pico-8 play session: mixed d-pad (fixed 12-tick cycle), after a click and taps of 🅾, ❎, 🅾+❎, 🅾 in the second before t = 0

[t = 2 s] mixed d-pad (1.2s cycle ×~1): → ← ↑ ↓ + 🅾/❎ taps, ~2s
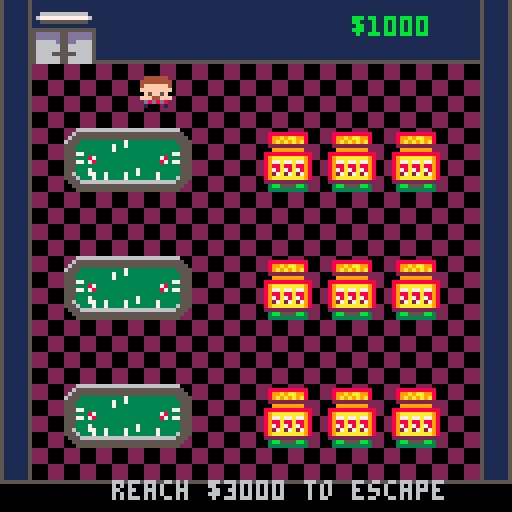
[t = 4 s] mixed d-pad (1.2s cycle ×~3): → ← ↑ ↓ + 🅾/❎ taps, ~4s
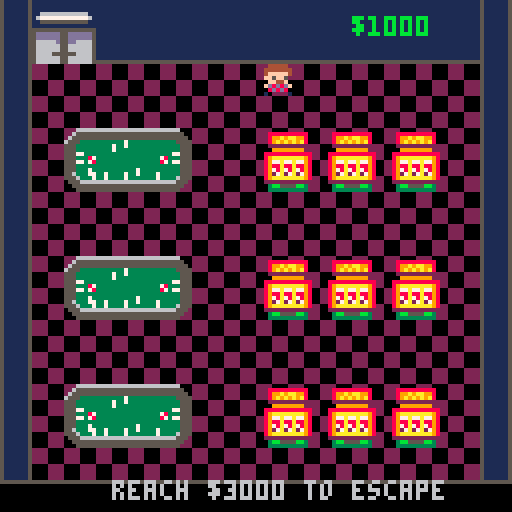
[t = 8 s] mixed d-pad (1.2s cycle ×~6): → ← ↑ ↓ + 🅾/❎ taps, ~8s
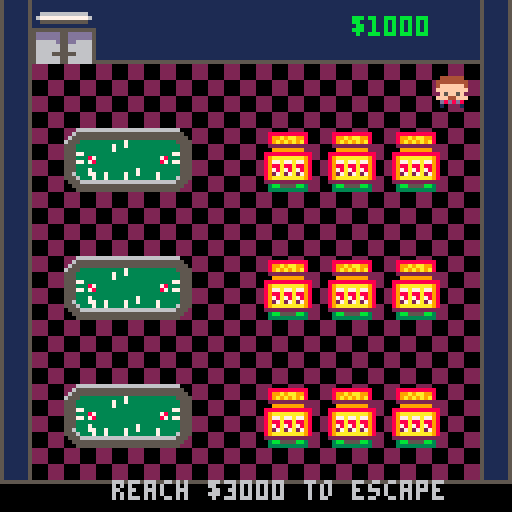

pico-8 cartridge
version 43
__lua__
-- poack isolated game a
max_hand_cards = 4
crit_min = 20
crit_max = 35

card_w = 16
card_h = 24
face_sprite_x = 8
face_sprite_y = 0
back_sprite_x = 8
back_sprite_y = 48

players = {}
deck = {}
turn_index = 1
winner = nil
game_over_text = nil
victory_timer = 0
message = ""
message_timer = 0
message_style = "center"

selected_card = 1
swap_target_index = 1
swap_player_index = 1
input_mode = "main"

card = {}
card.__index = card

-- card object
function card:new(rank, suit)
	local obj = {
		rank = rank,
		suit = suit,
		is_locked = false,
		locked_value = nil
	}
	setmetatable(obj, card)
	return obj
end

-- interpret face card names
function card:get_name()
	if self.rank <= 10 then
		return "" .. self.rank
	elseif self.rank == 11 then
		return "j"
	elseif self.rank == 12 then
		return "q"
	elseif self.rank == 13 then
		return "k"
	end
	return "jk"
end

-- return every value this card could currently represent
function card:get_values()
	if self.is_locked and self.locked_value ~= nil then
		return { self.locked_value }
	end

	if self.rank == 0 then
		return { 0 }
	elseif self.rank == 11 then
		return { 1, 5 }
	elseif self.rank == 12 then
		return { 2, 6 }
	elseif self.rank == 13 then
		return { 3, 7 }
	end

	return { self.rank }
end

-- create a player
function make_player(name, is_human, x, y)
	return {
		name = name,
		is_human = is_human,
		x = x,
		y = y,
		crit = 0,
		last_set_value = 0,
		is_out = false,
		cards = {}
	}
end

-- reset all game state and deal fresh hands
function start_card_game()
	players = {
		make_player("you", true, 4, 86),
		make_player("bot a", false, 8, 8),
		make_player("bot b", false, 68, 8)
	}

	generate_deck()
	shuffle_deck()
	generate_players_crit_numbers()
	draw_starting_cards()

	turn_index = 1
	winner = nil
	game_over_text = nil
	victory_timer = 0
	selected_card = 1
	swap_target_index = 1
	swap_player_index = 1
	input_mode = "main"
	set_message("match your crit", "normal")
	check_for_winner()
end

-- standard deck
function generate_deck()
	deck = {}
	for suit = 1, 4 do
		for rank = 1, 13 do
			add(deck, card:new(rank, suit))
		end
	end
	add(deck, card:new(0, 0))
	add(deck, card:new(0, 0))
end

-- fisher-yates shuffle
function shuffle_deck()
	for i = #deck, 2, -1 do
		local j = flr(rnd(i)) + 1
		deck[i], deck[j] = deck[j], deck[i]
	end
end

-- assign each player a visible target number
function generate_players_crit_numbers()
	for player in all(players) do
		player.crit = crit_min + flr(rnd(crit_max - crit_min + 1))
	end
end

-- deal four cards to each player
function draw_starting_cards()
	for player in all(players) do
		player.cards = {}
		for i = 1, max_hand_cards do
			add(player.cards, draw_from_deck())
		end
	end
end

-- draw from the top of the deck, rebuilding it if needed
function draw_from_deck()
	if #deck <= 0 then
		generate_deck()
		shuffle_deck()
	end
	local card = deck[#deck]
	deli(deck, #deck)
	return card
end

-- discarded cards go to the bottom of the deck
function place_on_bottom(card)
	add(deck, card, 1)
end

-- per-frame update loop; human and bot turns use separate handlers
function card_game_update()
	-- game end
	if is_game_over() then
		if winner ~= nil and victory_timer > 0 then
			victory_timer -= 1
		end
		return
	end

	-- message flow
	if message_timer > 0 then
		message_timer -= 1
	end

	-- turn flow
	local player = players[turn_index]
	if player.is_human then
		update_player_turn(player)
	else
		update_bot_turn(player)
	end
end

-- handle the player's normal turn and swap-target sub-mode
function update_player_turn(player)
	-- pre swap
	if input_mode == "main" then
		-- swap between cards using left right
		if btnp(0) then
			selected_card = wrap_index(selected_card - 1, #player.cards)
			sfx(0)
		elseif btnp(1) then
			selected_card = wrap_index(selected_card + 1, #player.cards)
			sfx(0)
		end

		-- o is deck draw
		if btnp(4) then
			if replace_card(player, selected_card) then
				after_action()
			end
			return
		end

		-- x enters swap mode
		if btnp(5) then
			begin_player_swap(player)
			return
		end

		-- up/down set cards
		if btnp(2) or btnp(3) then
			if reveal_card(player, selected_card) then
				after_action()
			end
		end
	else
		update_player_swap_target(player)
	end
end

-- second step of swapping: choose a hidden card from the counterclockwise player
function update_player_swap_target(player)
	local target = get_counterclockwise_player(player)

	-- choose player
	if swap_player_index >= 1 and swap_player_index <= #players then
		target = players[swap_player_index]
	end
	local options = get_swap_candidate_indexes(target)

	if #options <= 0 then
		advance_swap_target_player(player)
		return
	end

	-- move between that player's hidden cards
	if btnp(0) then
		swap_target_index = wrap_index(swap_target_index - 1, #options)
		sfx(0)
	elseif btnp(1) then
		swap_target_index = wrap_index(swap_target_index + 1, #options)
		sfx(0)
	end

	-- swap between players
	if btnp(5) then
		advance_swap_target_player(player)
		return
	end

	-- confirm swap
	if btnp(4) then
		local target_card_index = options[swap_target_index]
		if swap_specific_card(player, selected_card, target, target_card_index) then
			input_mode = "main"
			after_action()
		end
	end
end

-- bots instant turn
function update_bot_turn(player)
	perform_bot_action(player)
end

-- replace one unset card with the top card from the deck
function replace_card(player, card_index)
	local card = player.cards[card_index]
	if card == nil then
		return false
	end
	-- ignore set cards
	if card.is_locked then
		set_message(player.name .. " can't replace set", "normal")
		return false
	end

	place_on_bottom(card)
	player.cards[card_index] = draw_from_deck()
	-- that card is now the top card
	set_message(player.name .. " drew from deck", player.is_human and "normal" or "center")
	return true
end

-- lock a card in place and freeze its current best value
function reveal_card(player, card_index)
	local card = player.cards[card_index]
	if card == nil then
		return false
	end
	if card.is_locked then
		set_message(player.name .. " already set", "normal")
		return false
	end

	-- evaluate first so flexible cards freeze to the value that best fits the hand now
	local hand_state = evaluate_hand(player)
	card.is_locked = true
	if card.rank == 0 then
		card.locked_value = player.last_set_value
	else
		card.locked_value = hand_state.values[card_index]
	end
	player.last_set_value = card.locked_value
	set_message(player.name .. " set " .. card:get_name(), player.is_human and "normal" or "center")
	return true
end

-- enter the player's swap-selection mode
function begin_player_swap(player)
	local own_card = player.cards[selected_card]
	if own_card == nil or own_card.is_locked then
		set_message("pick an unset card", "normal")
		return
	end

	local target = get_counterclockwise_player(player)
	local options = get_swap_candidate_indexes(target)
	if #options <= 0 then
		set_message(target.name .. " has no hidden cards", "normal")
		return
	end

	input_mode = "swap_target"
	swap_player_index = get_player_index(target)
	swap_target_index = 1
	set_message("x next player  o take card", "normal")
end

-- swap two specific cards if neither card has been set
function swap_specific_card(source_player, source_index, target_player, target_index)
	local source_card = source_player.cards[source_index]
	local target_card = target_player.cards[target_index]

	if source_card == nil or target_card == nil then
		return false
	end
	if source_card.is_locked or target_card.is_locked then
		set_message("set cards can't swap", "normal")
		return false
	end

	source_player.cards[source_index], target_player.cards[target_index] = target_player.cards[target_index], source_player.cards[source_index]
	set_message(source_player.name .. " swapped with " .. target_player.name, source_player.is_human and "normal" or "center")
	return true
end

-- bot-only random swap action
function swap_random_card(player)
	local target = pick_random_other_player(player)
	if target == nil then
		return false
	end

	local source_index = random_unlocked_index(player.cards)
	local target_index = random_unlocked_index(target.cards)
	if source_index == nil or target_index == nil then
		set_message("swap blocked", "normal")
		return false
	end

	return swap_specific_card(player, source_index, target, target_index)
end

-- end the current turn, then hand control to the next player
function after_action()
	check_for_eliminations()
	check_for_winner()
	if is_game_over() then
		return
	end

	turn_index = get_next_active_player_index(turn_index)

	selected_card = 1
	swap_target_index = 1
	swap_player_index = 1
	input_mode = "main"
end

-- lightweight bot logic: sometimes set, sometimes swap, otherwise redraw
function perform_bot_action(player)
	local total = get_hand_total(player)
	local diff = player.crit - total
	local reveal_index = find_reveal_index(player)
	local replace_index = find_best_replace_index(player)

	if diff == 0 then
		check_for_winner()
		return
	end

	if abs(diff) <= 4 and reveal_index ~= nil and rnd(1) < 0.6 then
		if reveal_card(player, reveal_index) then
			after_action()
			return
		end
	end

	if rnd(1) < 0.3 then
		if swap_random_card(player) then
			after_action()
			return
		end
	end

	if replace_index ~= nil then
		if replace_card(player, replace_index) then
			after_action()
			return
		end
	end

	if reveal_index ~= nil then
		if reveal_card(player, reveal_index) then
			after_action()
		end
	end
end

-- choose which unset card is safest to throw away
function find_best_replace_index(player)
	local best_index = nil
	local best_score = 999
	local hand_state = evaluate_hand(player)
	local current_total = hand_state.total

	for i = 1, #player.cards do
		local card = player.cards[i]
		if not card.is_locked then
			local value = hand_state.values[i]
			local simulated = abs(player.crit - (current_total - value))
			if simulated < best_score then
				best_score = simulated
				best_index = i
			end
		end
	end

	return best_index
end

-- find the first card that can still be set
function find_reveal_index(player)
	for i = 1, #player.cards do
		if not player.cards[i].is_locked then
			return i
		end
	end
	return nil
end

-- pick any opponent for the bot swap action
function pick_random_other_player(player)
	local options = {}
	for other in all(players) do
		if other ~= player and not other.is_out then
			add(options, other)
		end
	end
	if #options <= 0 then
		return nil
	end
	return options[flr(rnd(#options)) + 1]
end

-- player swaps always target the player to the left/counterclockwise
function get_counterclockwise_player(player)
	local index = get_player_index(player)
	for i = 1, #players do
		index -= 1
		if index < 1 then
			index = #players
		end
		if not players[index].is_out then
			return players[index]
		end
	end
	return player
end

-- advance the swap target counterclockwise, skipping the human player
function advance_swap_target_player(source_player)
	local next_index = swap_player_index
	for i = 1, #players do
		next_index -= 1
		if next_index < 1 then
			next_index = #players
		end
		if players[next_index] ~= source_player and not players[next_index].is_out then
			swap_player_index = next_index
			swap_target_index = 1
			set_message("target " .. players[swap_player_index].name, "normal")
			return
		end
	end
end

-- find a player's array position so turn order can wrap cleanly
function get_player_index(target)
	for i = 1, #players do
		if players[i] == target then
			return i
		end
	end
	return 1
end

-- only hidden, unset cards are legal swap targets
function get_swap_candidate_indexes(player)
	local indexes = {}
	for i = 1, #player.cards do
		if not player.cards[i].is_locked then
			add(indexes, i)
		end
	end
	return indexes
end

-- helper for bots that need a random unset card
function random_unlocked_index(cards)
	local indexes = {}
	for i = 1, #cards do
		if not cards[i].is_locked then
			add(indexes, i)
		end
	end
	if #indexes <= 0 then
		return nil
	end
	return indexes[flr(rnd(#indexes)) + 1]
end

-- public hand total used by ui and win detection
function get_hand_total(player)
	return evaluate_hand(player).total
end

-- evaluate the whole hand at once so j/q/k choose the best overall combination
function evaluate_hand(player)
	local state = {
		total = -999,
		diff = 999,
		values = {}
	}
	local current_values = {}

	evaluate_hand_recursive(player, 1, 0, current_values, state)
	return state
end

-- recursively test every valid value combination for the hand
function evaluate_hand_recursive(player, card_index, total, current_values, best_state)
	if card_index > #player.cards then
		local diff = abs(player.crit - total)
		if diff < best_state.diff or (diff == best_state.diff and total > best_state.total) then
			best_state.total = total
			best_state.diff = diff
			best_state.values = copy_values(current_values)
		end
		return
	end

	local card = player.cards[card_index]
	local values = get_card_values_for_hand(card)

	for value in all(values) do
		current_values[card_index] = value
		evaluate_hand_recursive(player, card_index + 1, total + value, current_values, best_state)
	end
end

-- jokers are 0 in hand unless they were previously frozen by setting
function get_card_values_for_hand(card)
	if card.is_locked and card.locked_value ~= nil then
		return { card.locked_value }
	end

	if card.rank == 0 then
		return { 0 }
	end

	return card:get_values()
end

-- reveal a winning bot hand and freeze each card to the exact value used in the winning total
function reveal_winner_hand(player)
	local hand_state = evaluate_hand(player)
	for i = 1, #player.cards do
		player.cards[i].is_locked = true
		player.cards[i].locked_value = hand_state.values[i]
	end
end

-- pico-8 tables are references, so copy the chosen value set before returning it
function copy_values(values)
	local result = {}
	for i = 1, #values do
		result[i] = values[i]
	end
	return result
end

-- the first player whose hand total exactly matches crit wins immediately
function check_for_winner()
	for player in all(players) do
		if not player.is_out and get_hand_total(player) == player.crit then
			winner = player
			victory_timer = 90
			if not player.is_human then
				reveal_winner_hand(player)
			end
			set_message(player.name .. " wins", "center")
			return
		end
	end
end

-- eliminate players whose whole hand is locked but still misses crit
function check_for_eliminations()
	for player in all(players) do
		if not player.is_out and all_cards_locked(player) and get_hand_total(player) ~= player.crit then
			player.is_out = true
			set_message(player.name .. " is out", player.is_human and "normal" or "center")
		end
	end

	if count_active_players() <= 0 and winner == nil then
		game_over_text = "no winner"
		set_message(game_over_text, "center")
	end
end

-- true when every card in a hand has been set
function all_cards_locked(player)
	for i = 1, #player.cards do
		if not player.cards[i].is_locked then
			return false
		end
	end
	return true
end

-- count players who are still eligible to take turns
function count_active_players()
	local count = 0
	for player in all(players) do
		if not player.is_out then
			count += 1
		end
	end
	return count
end

-- move turn order forward until an active player is found
function get_next_active_player_index(current_index)
	local next_index = current_index
	for i = 1, #players do
		next_index += 1
		if next_index > #players then
			next_index = 1
		end
		if not players[next_index].is_out then
			return next_index
		end
	end
	return current_index
end

-- winner or no-winner elimination state both freeze the game until restart
function is_game_over()
	return winner ~= nil or game_over_text ~= nil
end

-- short on-screen status message shown near the footer
function set_message(text, style)
	message = text
	message_timer = 120
	message_style = style or "normal"
end

-- wrap selection cursors left/right through a fixed list size
function wrap_index(index, size)
	if size <= 0 then
		return 1
	end
	if index < 1 then
		return size
	elseif index > size then
		return 1
	end
	return index
end

-- draw the full game screen
function card_game_draw()
	cls(1)
	draw_header()
	draw_player_area(players[2])
	draw_player_area(players[3])
	draw_player_area(players[1])
	draw_footer()
	draw_center_status()
end

function card_game_finished()
	return is_game_over()
end

function card_game_won()
	return winner ~= nil and winner.is_human
end

-- top status bar
function draw_header()
	rectfill(0, 0, 127, 7, 0)
	print("poack", 2, 1, 7)
	print("deck " .. #deck, 90, 1, 6)
end

-- render one player's label, crit, optional sum, and hand
function draw_player_area(player)
	local text_x, text_y = get_player_text_pos(player)
	print(player.name, text_x, text_y, 7)
	print("crit " .. player.crit, text_x, text_y + 6, 10)

	if player.is_human then
		print("sum " .. get_hand_total(player), text_x, text_y + 12, 11)
		local option_text = get_selected_card_option_text(player)
		if option_text ~= nil then
			print(option_text, text_x, text_y + 18, 6)
		end
	elseif winner == player then
		print("sum " .. get_hand_total(player), text_x, text_y + 12, 8)
	end

	if player.is_out then
		print("out", text_x, text_y + 18, 8)
	end

	for i = 1, #player.cards do
		draw_card(player, i, player.cards[i])
	end
end

-- choose between face-up and hidden card rendering and draw selection highlights
function draw_card(player, index, card)
	local x, y = get_card_draw_pos(player, index)
	local is_selected = false
	local is_swap_target = false

	if player.is_human and turn_index == 1 and input_mode == "main" and selected_card == index and winner == nil then
		is_selected = true
	end

	if turn_index == 1 and input_mode == "swap_target" then
		local target = players[swap_player_index]
		local options = get_swap_candidate_indexes(target)
		if player == target and options[swap_target_index] == index then
			is_swap_target = true
		end
	end

	if is_selected or is_swap_target then
		rect(x - 1, y - 1, x + card_w, y + card_h, 9)
		rect(x - 2, y - 2, x + card_w + 1, y + card_h + 1, 10)
	end

	if player.is_human or card.is_locked then
		draw_card_face(x, y, card)
	else
		draw_card_back(x, y)
	end

	if card.is_locked then
		print("set", x + 5, y + 16, 8)
	end
end

-- keep labels separate from cards so the player's text never overlaps their hand
function get_player_text_pos(player)
	if player.is_human then
		return player.x, player.y
	end

	return player.x, player.y
end

-- show the selected card's possible values under the player's sum readout
function get_selected_card_option_text(player)
	if not player.is_human or input_mode ~= "main" then
		return nil
	end

	local card = player.cards[selected_card]
	if card == nil then
		return nil
	end

	if card.is_locked and card.locked_value ~= nil then
		return card:get_name() .. "=" .. card.locked_value
	elseif card.rank == 11 then
		return "j: 1 or 5"
	elseif card.rank == 12 then
		return "q: 2 or 6"
	elseif card.rank == 13 then
		return "k: 3 or 7"
	elseif card.rank == 0 then
		return "jk: 0/" .. player.last_set_value
	end

	return nil
end

-- lay out bot hands in a 2x2 grid and the player hand in a single row above the footer
function get_card_draw_pos(player, index)
	if player.is_human then
		return 46 + ((index - 1) * 19), 86
	end

	local col = (index - 1) % 2
	local row = flr((index - 1) / 2)
	return player.x + (col * 21), player.y + 18 + (row * 27)
end

-- copy a face card directly from the imported sprite sheet
function draw_card_face(x, y, card)
	local sx, sy = get_face_sprite_xy(card.rank)
	if sx ~= nil then
		sspr(sx, sy, card_w, card_h, x, y)
	else
		rectfill(x, y, x + card_w - 1, y + card_h - 1, 7)
		rect(x, y, x + card_w - 1, y + card_h - 1, 0)
		print(card:get_name(), x + 7, y + 8, 1)
	end
end

-- draw the shared hidden-card back sprite
function draw_card_back(x, y)
	sspr(back_sprite_x, back_sprite_y, card_w, card_h, x, y)
end

-- map rank values onto the two-row sprite layout described in the pitch
function get_face_sprite_xy(rank)
	if rank >= 1 and rank <= 7 then
		return face_sprite_x + ((rank - 1) * card_w), face_sprite_y
	elseif rank >= 8 and rank <= 13 then
		return face_sprite_x + ((rank - 8) * card_w), face_sprite_y + 24
	elseif rank == 0 then
		return face_sprite_x + (6 * card_w), face_sprite_y + 24
	end
	return nil, nil
end

-- draw bot actions and winner text in a centered banner
function draw_center_status()
	if winner ~= nil and victory_timer <= 0 then
		return
	end

	if winner == nil and game_over_text == nil and (message_timer <= 0 or message_style ~= "center") then
		return
	end

	local text = winner ~= nil and (winner.name .. " wins") or (game_over_text or message)
	rectfill(16, 46, 111, 69, 1)
	rect(16, 46, 111, 69, 7)
	rect(15, 45, 112, 70, 10)
	draw_large_center_text(text, 53, winner ~= nil and 11 or 7)
end

-- fake a larger font by layering the built-in font into a thicker centered title
function draw_large_center_text(text, y, color)
	local x = flr((128 - (#text * 4)) / 2)
	print(text, x - 1, y, 0)
	print(text, x + 1, y, 0)
	print(text, x, y - 1, 0)
	print(text, x, y + 1, 0)
	print(text, x, y, color)
	print(text, x, y + 8, color)
end

-- bottom ui with controls, turn info, win state, and messages
function draw_footer()
	rectfill(0, 112, 127, 127, 0)

	if is_game_over() then
		-- misc
	else
		if message_timer > 0 and message_style ~= "center" then
			print(message, 4, 114, 9)
		elseif message_style ~= "center" then
			print("turn " .. players[turn_index].name, 4, 114, 7)
		end
		if turn_index == 1 then
			if input_mode == "main" then
				print("l/r pick  o draw", 4, 121, 7)
				print("x swap  u/d set", 62, 121, 7)
			else
				print("pick " .. players[swap_player_index].name, 4, 121, 7)
				print("x next  o confirm", 62, 121, 7)
			end
		elseif message_style ~= "center" then
			print("bot turn", 62, 121, 6)
		end
	end
end
-->8
state_casino_locked = "casino_locked"
state_casino_open = "casino_open"
state_cards = "cards"
state_slots = "slots"
state_victory = "victory"

solid_tag = 0
cards_tag = 1
slots_tag = 2
door_tag = 3

casino_spawn_x = 8
casino_spawn_y = 16
casino_player_speed = 1
victory_map_x = 32
victory_map_y = 0
starting_balance = 1000
escape_balance = 3000
card_game_cost = 100
card_game_win_reward = 1000

casino_player = {
	money = starting_balance,
	x = casino_spawn_x,
	y = casino_spawn_y,
	w = 8,
	h = 8,
	spr = 119
}

game_state = state_casino_locked
active_minigame = nil
casino_status_text = ""

function _init()
	init_casino_state()
end

function init_casino_state()
	casino_player.money = starting_balance
	casino_player.x = casino_spawn_x
	casino_player.y = casino_spawn_y
	casino_player.spr = 119
	active_minigame = nil
	casino_status_text = ""
	refresh_casino_state()
end

function refresh_casino_state()
	if casino_player.money >= escape_balance then
		game_state = state_casino_open
	else
		game_state = state_casino_locked
	end
end

function _update()
	if game_state == state_casino_locked or game_state == state_casino_open then
		update_casino()
	elseif game_state == state_cards then
		card_game_update()
		if card_game_finished() and btnp(5) then
			finish_minigame("cards", card_game_won())
		end
	elseif game_state == state_slots then
		slots_game_update()
		if slots_game_finished() then
			finish_minigame("slots", slots_game_won())
		end
	elseif game_state == state_victory then
		update_victory()
	end
end

function _draw()
	if game_state == state_casino_locked or game_state == state_casino_open then
		draw_casino()
	elseif game_state == state_cards then
		card_game_draw()
		if card_game_finished() then
			print("press x to return", 26, 120, 7)
		end
	elseif game_state == state_slots then
		slots_game_draw()
	elseif game_state == state_victory then
		draw_victory()
	end
end

function update_casino()
	local dx = 0
	local dy = 0

	if btn(0) then
		dx -= casino_player_speed
	elseif btn(1) then
		dx += casino_player_speed
	end

	if btn(2) then
		dy -= casino_player_speed
	elseif btn(3) then
		dy += casino_player_speed
	end

	move_casino_player(dx, dy)
	update_casino_player_animation(dx, dy)
	check_casino_trigger()
end

function draw_casino()
	cls(0)
	map(0, 0, 0, 0, 16, 16)
	spr(casino_player.spr, casino_player.x, casino_player.y)
	print("$" .. casino_player.money, 88, 4, 11)

	if game_state == state_casino_open then
		print("touch the door tile", 50, 120, 11)
	else
		print("reach $" .. escape_balance .. " to escape", 28, 120, 6)
	end

	if casino_status_text != "" then
		print(casino_status_text, 22, 112, 11)
	end
end

function completion_text(done)
	if done then
		return "win"
	end
	return "--"
end

function move_casino_player(dx, dy)
	if game_state == state_victory then
		return
	end

	if dx != 0 then
		local next_x = casino_player.x + dx
		if not casino_hits_solid(next_x, casino_player.y) then
			casino_player.x = next_x
		end
	end

	if dy != 0 then
		local next_y = casino_player.y + dy
		if not casino_hits_solid(casino_player.x, next_y) then
			casino_player.y = next_y
		end
	end

	casino_player.x = mid(0, casino_player.x, 120)
	casino_player.y = mid(0, casino_player.y, 120)
end

-- 103 up sprite, 118 left sprite, 120 right sprite, 135 down sprite
function update_casino_player_animation(dx, dy)
	if dx == 0 and dy == 0 then
		casino_player.spr = 119
		return
	end

	casino_player.spr = 119

	if dy < 0 then
		casino_player.spr -= 16
	elseif dy > 0 then
		casino_player.spr += 16
	elseif dx < 0 then
		casino_player.spr -= 1
	elseif dx > 0 then
		casino_player.spr += 1
	end
end

function casino_hits_solid(px, py)
	return casino_point_has_flag(px, py, solid_tag)
			or casino_point_has_flag(px + casino_player.w - 1, py, solid_tag)
			or casino_point_has_flag(px, py + casino_player.h - 1, solid_tag)
			or casino_point_has_flag(px + casino_player.w - 1, py + casino_player.h - 1, solid_tag)
end

function check_casino_trigger()
	if game_state == state_casino_open and casino_body_has_flag(door_tag) then
		enter_victory()
		return
	end

	if casino_body_has_flag(cards_tag) then
		enter_minigame("cards")
		return
	end

	if casino_body_has_flag(slots_tag) then
		enter_minigame("slots")
		return
	end

end

function casino_body_has_flag(flag)
	return casino_point_has_flag(casino_player.x, casino_player.y, flag)
			or casino_point_has_flag(casino_player.x + casino_player.w - 1, casino_player.y, flag)
			or casino_point_has_flag(casino_player.x, casino_player.y + casino_player.h - 1, flag)
			or casino_point_has_flag(casino_player.x + casino_player.w - 1, casino_player.y + casino_player.h - 1, flag)
end

function casino_point_has_flag(px, py, flag)
	local tx = flr(px / 8)
	local ty = flr(py / 8)
	local tile = mget(tx, ty)
	return fget(tile, flag)
end

function enter_minigame(game_id)
	if game_id == "cards" then
		if casino_player.money < card_game_cost then
			casino_status_text = "need $" .. card_game_cost .. " for cards"
			return
		end
		casino_player.money -= card_game_cost
		active_minigame = game_id
		start_card_game()
		game_state = state_cards
	elseif game_id == "slots" then
		if casino_player.money < cost_to_play then
			casino_status_text = "need $" .. cost_to_play .. " for slots"
			return
		end
		active_minigame = game_id
		start_slots_game()
		game_state = state_slots
	end
end

function finish_minigame(game_id, did_win)
	if game_id == "cards" and did_win then
		casino_player.money += card_game_win_reward
	end

	active_minigame = nil
	casino_player.x = casino_spawn_x
	casino_player.y = casino_spawn_y
	casino_player.spr = 119
	refresh_casino_state()
end

function enter_victory()
	game_state = state_victory
	casino_player.x = 32
	casino_player.y = casino_spawn_y
	casino_player.spr = 119
	casino_status_text = "you escaped the casino!"
end

function update_victory()
	if btnp(5) then
		init_casino_state()
	end
end

function draw_victory()
	cls(0)
	map(victory_map_x, victory_map_y, 0, 0, 16, 16)
	spr(casino_player.spr, casino_player.x, casino_player.y)
	print("you escaped!", 36, 8, 11)
	print("x restart", 42, 120, 7)
end

-->8
cost_to_play = 10

slots_map_x = 16
slots_map_y = 0
slots_map_w = 16
slots_map_h = 16
slots_spin_timer = 0
slots_spin_frames = 30

slot_a_value = nil
slot_b_value = nil
slot_c_value = nil
slots_last_payout = 0
slots_total_winnings = 0
slots_last_result_text = ""
slots_session_won = false
slots_exit_requested = false

-- sound
slots_sfx_channel = 0
queued_slots_sfx = {}

-- 8x16 per slot icon
-- 3x3 slot icon grid to represnt one of three rolls
slot_card_width = 8
slot_card_height = 16
slot_grid_start_x = 17
slot_grid_start_y = 24
slot_reel_spacing = 24
slot_repeat_cols = 3
slot_repeat_rows = 3

-- (29,3) to (30,6) is bounding box for slot lever, holds
-- we animate it down by switchnig the top and bottom sprites
-- 131 132 147 148 is down sprite one
-- 133 134 149 50 is down sprite two
-- new: lever map bounds and simple pull-down animation settings
lever_map_x = 29
lever_map_y = 3
lever_w = 2
lever_h = 4
lever_pull_frames = 6
lever_up_tiles = nil
lever_down_tiles = {
	{ 133, 134 },
	{ 149, 150 },
	{ 131, 132 },
	{ 147, 148 }
}

reels = { 1, 2, 3 }

-- plus 16 to get the lower half of the sprite
slot_symbols = {
	banana = {
		name = "banana",
		spr = 192,
		value = 2,
		weight = 14
	},
	seven = {
		name = "seven",
		spr = 193,
		value = 12,
		weight = 5
	},
	diamond = {
		name = "diamond",
		spr = 194,
		value = 5,
		weight = 9
	},
	cherry = {
		name = "cherry",
		spr = 195,
		value = 3,
		weight = 13
	},
	orange = {
		name = "orange",
		spr = 196,
		value = 3,
		weight = 13
	},
	barone = {
		name = "bar one",
		spr = 197,
		value = 1,
		weight = 14
	},
	bartwo = {
		name = "bar two",
		spr = 198,
		value = 5,
		weight = 8
	},
	barthree = {
		name = "bar three",
		spr = 199,
		value = 10,
		weight = 5
	},
	sans = {
		name = "sans",
		spr = 200,
		value = 50,
		weight = 1
	},
	sus1 = {
		name = 'red sus',
		spr = 201,
		value = 1,
		weight = 8
	},
	sus2 = {
		name = 'green sus',
		spr = 202,
		value = 2,
		weight = 8
	},
	sus3 = {
		name = 'yellow sus',
		spr = 203,
		value = 3,
		weight = 7
	},
	sus4 = {
		name = 'orange sus',
		spr = 204,
		value = 4,
		weight = 7
	},
	sus5 = {
		name = "pink sus",
		spr = 205,
		value = 5,
		weight = 6
	},
	sus6 = {
		name = "blue sus",
		spr = 206,
		value = 6,
		weight = 6
	},
	sus7 = {
		name = "white sus",
		spr = 207,
		value = 7,
		weight = 5
	},
	sus8 = {
		name = "purple sus",
		spr = 224,
		value = 8,
		weight = 5
	},
	sus9 = {
		name = "brown sus",
		spr = 225,
		value = 9,
		weight = 4
	},
	sus10 = {
		name = "teal sus",
		spr = 226,
		value = 10,
		weight = 4
	},
	sus11 = {
		name = "grey sus",
		spr = 227,
		value = 11,
		weight = 4
	}
}

slot_symbol_list = {
	slot_symbols.banana,
	slot_symbols.seven,
	slot_symbols.diamond,
	slot_symbols.cherry,
	slot_symbols.orange,
	slot_symbols.barone,
	slot_symbols.bartwo,
	slot_symbols.barthree,
	slot_symbols.sans,
	slot_symbols.sus1,
	slot_symbols.sus2,
	slot_symbols.sus3,
	slot_symbols.sus4,
	slot_symbols.sus5,
	slot_symbols.sus6,
	slot_symbols.sus7,
	slot_symbols.sus8,
	slot_symbols.sus9,
	slot_symbols.sus10,
	slot_symbols.sus11
}

function draw_slot_symbol(symbol, x, y)
	palt(0, false)
	spr(symbol.spr, x, y)
	spr(symbol.spr + 16, x, y + 8)
	palt()
end

function draw_reel(reel_index, screen_x, screen_y)
	local symbol = slot_symbol_list[reels[reel_index]]
	for row = 0, slot_repeat_rows - 1 do
		for col = 0, slot_repeat_cols - 1 do
			draw_slot_symbol(symbol, screen_x + (col * slot_card_width), screen_y + (row * slot_card_height))
		end
	end
end

function get_slot_symbol_weight(symbol)
	if symbol == nil or symbol.weight == nil or symbol.weight < 1 then
		return 1
	end
	return symbol.weight
end

function pick_weighted_symbol_index()
	local total_weight = 0

	for symbol in all(slot_symbol_list) do
		total_weight += get_slot_symbol_weight(symbol)
	end

	local roll = rnd(total_weight)
	local running_weight = 0

	for i = 1, #slot_symbol_list do
		running_weight += get_slot_symbol_weight(slot_symbol_list[i])
		if roll < running_weight then
			return i
		end
	end

	return #slot_symbol_list
end

function start_slots_game()
	slots_spin_timer = 0
	reels[1] = 1
	reels[2] = 2
	reels[3] = 3
	slot_a_value = reels[1]
	slot_b_value = reels[2]
	slot_c_value = reels[3]
	slots_last_payout = 0
	slots_total_winnings = 0
	slots_last_result_text = "press down to spin $" .. cost_to_play
	slots_session_won = false
	slots_exit_requested = false
	queued_slots_sfx = {}
	-- new: cache the lever's resting tiles once so they can be restored after each pull
	if lever_up_tiles == nil then
		cache_lever_up_tiles()
	end
end

-- if x pressed roll
function slots_game_update()
	update_slots_sfx_queue()

	if btnp(5) then
		slots_exit_requested = true
		return
	end

	if slots_spin_timer > 0 then
		slots_spin_timer -= 1
		reels[1] = pick_weighted_symbol_index()
		reels[2] = pick_weighted_symbol_index()
		reels[3] = pick_weighted_symbol_index()

		if slots_spin_timer == 0 then
			slot_a_value = reels[1]
			slot_b_value = reels[2]
			slot_c_value = reels[3]
			slots_last_payout = evaluate_slots_result()
			if slots_last_payout > 0 then
				casino_player.money += slots_last_payout
				slots_total_winnings += slots_last_payout
				slots_session_won = true
				slots_last_result_text = "won $" .. slots_last_payout .. " d=spin x=leave"
			else
				slots_last_result_text = "no payout d=spin x=leave"
			end
		end
		return
	end

	if btnp(3) then
		if casino_player.money < cost_to_play then
			slots_last_result_text = "need $" .. cost_to_play .. " x=leave"
			return
		end
		sfx(6)
		casino_player.money -= cost_to_play
		slots_spin_timer = slots_spin_frames
		slots_last_payout = 0
		slots_last_result_text = "spinning..."
	end
end

-- evaluate money won based on slot values
-- any combo of 3 sus guys equals a win, with payout based on each symbol's value added
-- sus1 + sus2 + sus3 = 1 + 2 + 3 = payout of 6
function evaluate_slots_result()
	local symbol_a = slot_symbol_list[slot_a_value]
	local symbol_b = slot_symbol_list[slot_b_value]
	local symbol_c = slot_symbol_list[slot_c_value]

	if symbol_a == nil or symbol_b == nil or symbol_c == nil then
		return 0
	end

	local all_match = slot_a_value == slot_b_value and slot_b_value == slot_c_value
	local all_sus = is_sus_symbol(symbol_a) and is_sus_symbol(symbol_b) and is_sus_symbol(symbol_c)

	if all_sus then
		play_slots_sfx_chain({ 10, 11 })
		return (symbol_a.value + symbol_b.value + symbol_c.value) * 5
	end

	if all_match and symbol_a == slot_symbols.sans then
		play_slots_sfx_chain({ 2, 3, 4, 5 })
		return symbol_a.value * 150
	end

	if all_match then
		sfx(1)
		return symbol_a.value * 100
	end

	return 0
end

function is_sus_symbol(symbol)
	return sub(symbol.name, -3) == "sus"
end

function play_slots_sfx_chain(sequence)
	if sequence == nil or #sequence <= 0 then
		return
	end

	sfx(sequence[1], slots_sfx_channel)
	queued_slots_sfx = {}
	for i = 2, #sequence do
		add(queued_slots_sfx, sequence[i])
	end
end

function update_slots_sfx_queue()
	if #queued_slots_sfx > 0 and stat(16 + slots_sfx_channel) == -1 then
		sfx(queued_slots_sfx[1], slots_sfx_channel)
		deli(queued_slots_sfx, 1)
	end
end

-- new: remember the original lever tiles from the map as the default "up" frame
function cache_lever_up_tiles()
	lever_up_tiles = {}
	for y = 0, lever_h - 1 do
		lever_up_tiles[y + 1] = {}
		for x = 0, lever_w - 1 do
			lever_up_tiles[y + 1][x + 1] = mget(lever_map_x + x, lever_map_y + y)
		end
	end
end

-- new: write one lever frame into the slots map before drawing it
function set_lever_frame(frame)
	for y = 1, lever_h do
		for x = 1, lever_w do
			mset(lever_map_x + x - 1, lever_map_y + y - 1, frame[y][x])
		end
	end
end

-- new: keep the lever down briefly at the start of a spin, then return it to the resting frame
function get_current_lever_frame()
	if slots_spin_timer > slots_spin_frames - lever_pull_frames then
		return lever_down_tiles
	end
	return lever_up_tiles
end

function slots_game_draw()
	-- new: swap the lever tiles before drawing the slot-machine map
	set_lever_frame(get_current_lever_frame())
	cls(0)
	map(slots_map_x, slots_map_y, 0, 0, slots_map_w, slots_map_h)
	draw_reel(1, slot_grid_start_x, slot_grid_start_y)
	draw_reel(2, slot_grid_start_x + slot_reel_spacing, slot_grid_start_y)
	draw_reel(3, slot_grid_start_x + (slot_reel_spacing * 2), slot_grid_start_y)
	print("$" .. casino_player.money, 88, 4, 11)
	print("d spin  x leave", 4, 112, 7)
	print(slots_last_result_text, 4, 120, 6)
end

function slots_game_finished()
	return slots_exit_requested
end

function slots_game_won()
	return slots_session_won
end

function get_slots_last_payout()
	return slots_last_payout
end

function get_slots_total_winnings()
	return slots_total_winnings
end
__gfx__
00000000ffffffffffffffffffffffffffffffffffffffffffffffffffffffffffffffffffffffffffffffffffffffffffffffffffffffffffffffff00000000
00000000fddddddddddddddffddddddddddddddffddddddddddddddffddddddddddddddffddddddddddddddffddddddddddddddffddddddddddddddf00000000
00700700fd88dddddddddddffd88dddddddddddffd88dddddddddddffd88dddddddddddffd88dddddddddddffd88dddddddddddffd88dddddddddddf00000000
00077000fd8ddddddddddddffd8ddddddddddddffd8ddddddddddddffd8ddddddddddddffd8ddddddddddddffd8ddddddddddddffd8ddddddddddddf00000000
00077000fdddd5555ddddddffddddddddddddddffddddddddddddddffddddddddddddddffddddddddddddddffddddddddddddddffddddddddddddddf00000000
00700700fdddd5555ddddddffddddd5555dddddffddddddddddddddffdddd5ddddd5dddffddd55555555dddffdd555555555dddffddddddddddddddf00000000
00000000fdddddd55ddddddffddd5555555ddddffdddd555555ddddffddd55dddd55dddffdd555555555dddffdd555555555dddffddd555555555ddf00000000
00000000fdddddd55ddddddffdd55dd55555dddffddd55555555dddffddd55dddd55dddffdd55ddddddddddffdd55ddddddddddffddd555555555ddf00000000
00000000fdddddd55ddddddffdd55dddd555dddffddd55dddd55dddffddd55dddd55dddffdd55ddddddddddffdd55ddddddddddffddddddddd555ddf00000000
00000000fdddddd55ddddddffdd55ddddd55dddffddd5ddddd55dddffddd55dddd55dddffdd55ddddddddddffdd55ddddddddddffddddddddd555ddf00000000
00000000fdddddd55ddddddffddddddddd55dddffddddddddd55dddffddd55dddd55dddffdd55ddddddddddffdd55ddddddddddffddddddddd55dddf00000000
00000000fdddddd55ddddddffddddddddd5ddddffddddddddd55dddffddd55555555dddffdd55ddddddddddffdd5555555dddddffddddddddd55dddf00000000
00000000fdddddd55ddddddffdddddddd55ddddffdddddd55555dddffddd55555555dddffdd55555555ddddffdd555555555dddffdddddddd555dddf00000000
00000000fdddddd55ddddddffddddd5555dddddffddddd555555dddffddddddddd55dddffddd55555555dddffdd55ddd55555ddffdddddddd555dddf00000000
00000000fdddddd55ddddddffddd555ddddddddffddddddddd55dddffddddddddd55dddffddddddddd55dddffdd55ddddd555ddffddddddd555ddddf00000000
00000000fdddddd55ddddddffdd55ddddddddddffddddddddd55dddffddddddddd55dddffddddddddd55dddffdd555ddddd55ddffddddddd555ddddf00000000
00000000fdddd555555ddddffdd5dddddddddddffddddddddd55dddffddddddddd55dddffddddddddd55dddffdd555ddddd55ddffddddddd55dddddf00000000
00000000fdddd555555ddddffdd555555555dddffddddddddd55dddffddddddddd55dddffdd55ddddd55dddffddd55ddddd55ddffdddddd555dddddf00000000
00000000fddddddddddddddffdd555555555dddffdddd5555555dddffddddddddd55dddffdd555555555dddffddd555555555ddffdddddd555dddddf00000000
00000000fddddddddddddddffddddddddddddddffdddd555555ddddffddddddddd55dddffdd55555555ddddffddd555555555ddffdddddd55ddddddf00000000
00000000fdddddddddddd8dffdddddddddddd8dffdddddddddddd8dffdddddddddddd8dffdddddddddddd8dffdddddddddddd8dffdddddd55dddd8df00000000
00000000fddddddddddd88dffddddddddddd88dffddddddddddd88dffddddddddddd88dffddddddddddd88dffddddddddddd88dffddddddddddd88df00000000
00000000fddddddddddddddffddddddddddddddffddddddddddddddffddddddddddddddffddddddddddddddffddddddddddddddffddddddddddddddf00000000
00000000ffffffffffffffffffffffffffffffffffffffffffffffffffffffffffffffffffffffffffffffffffffffffffffffffffffffffffffffff00000000
00000000ffffffffffffffffffffffffffffffffffffffffffffffffffffffffffffffffffffffffffffffffffffffffffffffffffffffffffffffff00000000
00000000fddddddddddddddffddddddddddddddffddddddddddddddffddddddddddddddffddddddddddddddffddddddddddddddffddddddddddddddf00000000
00000000fd88dddddddddddffd88dddddddddddffd88dddddddddddffd88dddddddddddffd88dddddddddddffd88dddddddddddffd88dddddddddddf00000000
00000000fd8ddddddddddddffd8ddddddddddddffd8ddddddddddddffd8ddddddddddddffd8ddddddddddddffd8ddddddddddddffd8ddddddddddddf00000000
00000000fddddddddddddddffddddd5555dddddffddddddddddddddffddddddddddddddffddddddddddddddffddddddddddddddffddddddddddddddf00000000
00000000fddddd5555dddddffddd5555555ddddffddd5ddddddddddffddddddddddddddffddddddddddddddffddddddddddddddffddddddddddddddf00000000
00000000fddd55555555dddffdd55ddddd55dddffdd55ddd5555dddffdd555555555dddffddddd5555dddddffddd55ddd55ddddffddddddddddddddf00000000
00000000fdd55ddddd55dddffdd55dddddd55ddffddd5dd5dddd5ddffdddddd5dddddddffdddd5dddd5ddddffdddd5dddd5ddddffddd8ddddd8ddddf00000000
00000000fdd55dddddd55ddffdd55dddddd55ddffddd5dd5dddd5ddffdddddd5dddddddffddd5dddddd5dddffdddd5dddd5ddddffdd888ddd888dddf51111115
00000000fdd5ddddddd55ddffdd55dddddd55ddffddd5d5dddddd5dffdddddd5dddddddffddd5dddddd5dddffdddd5dddd5ddddffddd8ddddd8ddddf51111115
00000000fdd5ddddddd55ddffdd55dddddd55ddffddd5d5dddddd5dffdddddd5dddddddffdd5dddddddd5ddffdddd5ddd55ddddffddd8ddddd8ddddf51111115
00000000fddd5dddddd5dddffddd555dddd55ddffddd5d5dddddd5dffdddddd5dddddddffdd5dddddddd5ddffdddd5dd55dddddffdddddd8dddddddf51111115
00000000fddd55dddd55dddffddddd5555555ddffddd5d5dddddd5dffdddddd5dddddddffdd5dddddddd5ddffdddd5555ddddddffddddd888ddddddf51111115
00000000fddddd55555ddddffdddddddd555dddffddd5d5dddddd5dffdddddd5dddddddffdd5dddddddd5ddffdddd5555ddddddffddddd888ddddddf51111115
00000000fdddd555555ddddffddddddddd55dddffddd5d5dddddd5dffdddddd5dddddddffdd5dddd55dd5ddffdddd55dd55ddddffdddddd8dd88dddf51111115
00000000fddd55dddd55dddffdddddddd55ddddffddd5d5dddddd5dffdddddd5dddddddffddd5dddd555dddffdddd5dddd5ddddffd888dddd88d8ddf51111115
00000000fdd55dddddd5dddffdddddddd55ddddffddd5dd5dddd5ddffdddddd5dddddddffddd5ddddd55dddffdddd5dddd5ddddffd88d8888ddd8ddf11111111
00000000fdd5ddddddd5dddffddddddd555ddddffddd5dd5dddd5ddffdd55dd5dddddddffdddd5dddd555ddffdddd5dddd5ddddffdd88dddddd88ddf11111111
00000000fdd5ddddddd5dddffddddddd55dddddffddd5ddd5555dddffddd5555dddddddffddddd5555dd55dffddd55dddddddddffddd88dd8888dddf11111111
00000000fdd55ddddd55dddffdddddd55ddddddffdd555dddddddddffddddddddddddddffddddddddddddddffddddddddddddddffdddd8888ddddddf11111111
00000000fdd55555555dd8dffdddddd55dddd8dffdddddddddddd8dffdddddddddddd8dffdddddddddddd8dffdddddddddddd8dffdddddddddddd8df11111111
00000000fddd55555ddd88dffddddddddddd88dffddddddddddd88dffddddddddddd88dffddddddddddd88dffddddddddddd88dffddddddddddd88df11111111
00000000fddddddddddddddffddddddddddddddffddddddddddddddffddddddddddddddffddddddddddddddffddddddddddddddffddddddddddddddf11111111
00000000ffffffffffffffffffffffffffffffffffffffffffffffffffffffffffffffffffffffffffffffffffffffffffffffffffffffffffffffff11111115
00000000ffffffffffffffff22220000222200002222000051111115044444400000000011111111222666666666666666666666666660001111111111111111
00000000fddddddddddddddf2222000022288888888880005111111544ffff440000000011111111226555555555555555555555555555001111111111111111
00000000fddddddddddddddf22220000222899a9aa998000511111154f5ff5f40000000011111111265555555555555555555555555555501111111111111111
00000000fd5ddddddddd5ddf2222000022289a9a9a9a800051111115fff44fff0000000011111111655533333333333733333333333355551166666666666611
00000000fddddd555ddddddf000022220002222222222222511111150ffffff00000000011111111555333333333733733333333333335551677777777777761
00000000fdddd55555dddddf00002222000099999999222251111115f8d8d8df0000000011111111555333333333733333333333333335551155555555555511
00000000fdddd55555dddddf000022220088888888888822511111150d8d8d800000000011111111555773333333333333333333333775551111111111111111
00000000fdddd55555dddddf000022220089aaaaaaaa982251111115010000100000000011111111555333873333333333333333783335555555555555555555
00000000fdddd55555dddddf11111111228977a77a77980004444400044444400044444055555555555773783333333333333333873775555dddddd55dddddd5
00000000fdd555555555dddf11111111228988a88a88980044444440444444440444444400000000555333333333333333333333333335555dddddd55dddddd5
00000000fd55555555555ddf11111111228978a78a7898004fffff404ffffff404fffff40000000055533373333333333373333333333555566666d55dd66665
00000000fd55555555555ddf11111111228927a27a27980005ff5ff0ff5ff5ff0ff5ff5000000000556333773373333733733337333335555666666556666665
00000000fd55555555555ddf111111110089aaaaaaaa98220f44ff000ff44ff000ff44f000000000555633373373333733333337333365555666666556666665
00000000fdd555555555dddf111111110022222222222222fd8d8df0f8d8d8df0fd8d8df00000000055566666666666666666666666655525666655555566665
00000000fdddd55555dddddf111111110003bb5555bb322208d8d8000d8d8d80008d8d8000000000005555555555555555555555555555225666666556666665
00000000fdddd55555dddddf55555555000333333333322210000010010000100100000100000000000555555555555555555555555552225666666556666665
00000000fdddd55555dddddf99999544445999999999999999999999044444409999999999999999999999999999999999999999999999990000000000000000
00000000fdddd55555dddddf99999544445999999999999999999999444444449999999999999999999999999999999999999999999999990000000000000000
00000000fdddd55555dddddf999995444459999999999999999999994ffffff49999999999999999999999999999999999999999999999990000000000000000
00000000fddddd555ddddddf99999544445999999999999999999999ffffffff9999999999999999999999999999999999999999999999990000000000000000
00000000fd5ddddddddddddf994444444444449999999999999999990f5ff5f09995555555555555555555555555555555555555555559990000000000000000
00000000fdddddddddddd5df99444444444444999999995555999999fff44fff9950000000000000000000000000000000000000000005990000000000000000
00000000fddddddddddddddf994444444444449999999500005999990d8d8d809950000000000000000000000000000000000000000005990000000000000000
00000000ffffffffffffffff99000000000000999999950000599999010000109950000000000000000000000000000000000000000005990000000000000000
00000000000000000000000099999500005999999999950000599999000000009950000000000000000000000000000000000000000005990000000000000000
00000000000000000000000099999500005999999999954004599999000000009950000000000000000000000000000000000000000005990000000000000000
00000000000000000000000099999500005999999999950004599999000000009950000000000000000000000000000000000000000005990000000000000000
00000000000000000000000099999955559999999999954040599999000000009995555555555555555555555555555555555555555559990000000000000000
00000000000000000000000099999999999999999999950440599999000000009999999999999999999999999999999999999999999999990000000000000000
00000000000000000000000099999999999999999999954444599999000000009999999999999999999999999999999999999999999999990000000000000000
00000000000000000000000099999999999999999999954444599999000000009999999999999999999999999999999999999999999999990000000000000000
00000000000000000000000099999999999999999999954444599999000000009999999999999999999999999999999999999999999999990000000000000000
00000000000000000000000033333333000000009999999988889888222822221111111188888888999989992222222200000050000000000000000000000000
00000000000000000000000033333333000000009999999988888898822222821111111188882888999999992222222200000000000000000000000000000000
00000000000000000000000033333333000000009999999998988888222228221111111182888888989999992222222205000000000000000000000000000000
00000000000000000000000033333333000000009999999988988998288282821111111188888888999989982222222200005000000000000000000000000000
00000000000000000000000033333333000000009999999999899889828828881112121188888828999999992222822200000005000000000000000000000000
00000000000000000000000033333333000000009999999998989999882888822121211282888888998999992222222200000000000000000000000000000000
00000000000000000000000033333333000000009999999999999989288888882212212188888888999999992822222200500000000000000000000000000000
00000000000000000000000033333333000000009999999999899999888828821221221288888888999999992222222800000000000000000000000000000000
000000000000000000000000aaaaaaaaaaaaaaaa999a999988888888222222221221212199999999888888885555555555050000000000000000000000000000
000000000000000000000000aaaaaaaaaaaaaaaaa9999a9988888888222222222212221299999999888888885555555055000000000000000000000000000000
000000000000000000000000aa0000aaaaaaaaaa99a999a9888888882222222222221222999999a9888888880500500550005000000000000000000000000000
000000000000000000000000aa7070aaaaaaaaaaaa9aa99a888888882222222221212221a9999999898888885050005500000000000000000000000000000000
000000000000000000000000aa0000aaaaaaaaaa99a9aaa9888888882222222222222122999a9999888889880005050005000000000000000000000000000000
000000000000000000000000a000000aaaaaaaaa9aa9a9aa88888888222222222222222299999999889888885000000000000000000000000000000000000000
000000000000000000000000aa0000aaaaaaaaaaaaaaaaaa88888888222222222212222299a99a99888888980050005000000500000000000000000000000000
000000000000000000000000aa0aa0aaaaaaaaaaaa9aaa9a888888882222222222222222a999999a988888880000000000500000000000000000000000000000
55555555555555555555555555555555555555555555555555555555555555555555555555555555555555555555555555555555555555555555555555555555
57777775577777755777777557777775577777755777777557777775577777755777777557777775577777755777777557777775577777755777777557777775
57777775577777755777777557777775577777755777777557777775577777755700007557777775577777755777777557777775577777755777777557777775
57744775588888255777777557b77775577777755777777557777775500000055077770557700075577000755770007557700075577000755770007557700075
57a47775588888255777777557737b3557777b7557777775500000055000000550577c0557088805570bbb05570aaa0557099905570eee05570ccc0557077705
5aa7777558278825577777755777b375577737755777777550000005500000055707707557000005570000055700000557000005570000055700000557000005
59a977755777882557cccc755788387557999975577777755000000557777775507557055080cc0550b0cc0550a0cc055090cc0550e0cc0550c0cc055070cc05
59aa7775577788255c7cccc55888882559aa9995500000055777777550000005570000755088000550bb000550aa00055099000550ee000550cc000550770005
599aa775577882755cccccc55888882559a9999550000005500000055000000550c0cc055088880550bbbb0550aaaa055099990550eeee0550cccc0550777705
5999a7755778827557cccc75528882255999994550000005500000055000000550c0cc055088880550bbbb0550aaaa055099990550eeee0550cccc0550777705
57999a7557888275577cc775522222255799447557777775500000055777777550c0cc0550088805500bbb05500aaa0550099905500eee05500ccc0550077705
57799945578827755777777557222275577777755777777557777775500000055000000557080805570b0b05570a0a0557090905570e0e05570c0c0557070705
57777775578827755777777557777775577777755777777557777775500000055700007557007005570070055700700557007005570070055700700557007005
57777775577777755777777557777775577777755777777557777775500000055700007557777775577777755777777557777775577777755777777557777775
57777775577777755777777557777775577777755777777557777775577777755667766557777775577777755777777557777775577777755777777557777775
55555555555555555555555555555555555555555555555555555555555555555555555555555555555555555555555555555555555555555555555555555555
55555555555555555555555555555555999999959999999959999999999999959999999999999544445999999999999999999999000000000000000000000000
57777775577777755777777557777775999999959999999999999999999999999999999999999544445999999999999999999999000000000000000000000000
57777775577777755777777557777775999999959999999999999999999999999999999999999544445999999999999999999999000000000000000000000000
57700075577000755770007557700075999999959999999999999999999999999999999999999504405999999999999999999999000000000000000000000000
57022205570444055701110557055505999999959999999999999999999999999999999999999540405999999999999999999999000000000000000000000000
57000005570000055700000557000005999999959999999999999999999999999999999999999504045999999999995555999999000000000000000000000000
5020cc055040cc055010cc055050cc05999999959999999999999999999999999999999999999500005999999999950000599999000000000000000000000000
50220005504400055011000550550005999999955555555599999999999999999999999999999504005999999999950000599999000000000000000000000000
50222205504444055011110550555505555555555999999999999999999999990000000099999500045999999999950000599999000000000000000000000000
50222205504444055011110550555505999999995999999999999999999999990000000099999500005999999944444444444499000000000000000000000000
50022205500444055001110550055505999999995999999999999999999999990000000099999500005999999944444444444499000000000000000000000000
57020205570404055701010557050505999999995999999999999999999999990000000099999955559999999944444444444499000000000000000000000000
57007005570070055700700557007005999999995999999999999999999999990000000099999999999999999900000000000099000000000000000000000000
57777775577777755777777557777775999999995999999999999999999999990000000099999999999999999999954444599999000000000000000000000000
57777775577777755777777557777775999999995999999999999999999999990000000099999999999999999999954444599999000000000000000000000000
55555555555555555555555555555555999999995999999959999999999999950000000099999999999999999999954444599999000000000000000000000000
__gff__
0000000000000000000000000000000000000000000000000000000000000000000000000000000000000000000000000000000000000000000000000000000000000000000000000000000000000001000000000000000000000000000000010000000004040100000102020202080800000001040400040001020202020808
0000000000000004000000000000000000000000000000000000000000000000000000000000000000000000000000000000000000000000000000000000000000000000000000000000000000000000000000000000000000000000000000000000000000000000000000000000000000000000000000000000000000000000
__map__
4f6e6f6969696969696969696969694fe8e8e8e8e8e8e8e8e8e8e8e8e8e8e8e8000000000000000000000000000000000000000000000000000000000000000000000000000000000000000000000000000000000000000000000000000000000000000000000000000000000000000000000000000000000000000000000000
4f7e7f7373737373737373737373734fe8e8e8e8e8e8e8e8e8e8e8e8e8e8e8e8000000000000000000000000000000000000000000000000000000000000000000000000000000000000000000000000000000000000000000000000000000000000000000000000000000000000000000000000000000000000000000000000
4f63636363636363636363636363634fe8f7e5e5e5e5e5e5e5e5e5f6e8e8e8e8000000000000000000000000000000000000000000000000000000000000000000000000000000000000000000000000000000000000000000000000000000000000000000000000000000000000000000000000000000000000000000000000
4f63636363636363636363636363634fe8e4c0c0c0c1c1c1c9c9c9f5e8ebece8a8a8a8a8a8a8a8a8a8a8a8a8a8a8a4a80000000000000000000000000000000000000000000000000000000000000000000000000000000000000000000000000000000000000000000000000000000000000000000000000000000000000000
4f636a6b6c6d6363646564656465634fe8e4d0d0d0d1d1d1d9d9d9f5e8fbfce8b8b8b8b8b8b8b8b8b8b8b8b8b8b8a4b80000000000000000000000000000000000000000000000000000000000000000000000000000000000000000000000000000000000000000000000000000000000000000000000000000000000000000
4f637a7b7c7d6363747574757475634fe8e4c0c0c0c1c1c1c9c9c9f5e8e9eae8abababababababababababababa4a4a40000000000000000000000000000000000000000000000000000000000000000000000000000000000000000000000000000000000000000000000000000000000000000000000000000000000000000
4f63636363636363636363636363634fe8e4d0d0d0d1d1d1d9d9d9f5e8f9fae8a7a7a7a7a7a7a7a7a7a7a7a7a7a4a4a40000000000000000000000000000000000000000000000000000000000000000000000000000000000000000000000000000000000000000000000000000000000000000000000000000000000000000
4f63636363636363636363636363634fe8e4c0c0c0c1c1c1c9c9c9f5e8e8e8e8a9a9a9a9a9a9a9a9a9a9a9a9a4a4a4a40000000000000000000000000000000000000000000000000000000000000000000000000000000000000000000000000000000000000000000000000000000000000000000000000000000000000000
4f636a6b6c6d6363646564656465634fe8e4d0d0d0d1d1d1d9d9d9f5e8e8e8e8babababababababababababaa4a4a4a40000000000000000000000000000000000000000000000000000000000000000000000000000000000000000000000000000000000000000000000000000000000000000000000000000000000000000
4f637a7b7c7d6363747574757475634fe8e7f4f4f4f4f4f4f4f4f4e6e8e8e8e8a6a6a6a6a6a6a6a6a6a6a6a6a4a4a4a40000000000000000000000000000000000000000000000000000000000000000000000000000000000000000000000000000000000000000000000000000000000000000000000000000000000000000
4f63636363636363636363636363634fe8e8e8e8e8e8e8e8e8e8e8e8e8e8e8e8aaaaaaaaaaaaaaaaaaaaaaa4a4a4a4a40000000000000000000000000000000000000000000000000000000000000000000000000000000000000000000000000000000000000000000000000000000000000000000000000000000000000000
4f63636363636363636363636363634fe8e888898a8b8a8b8a8b8de8e8e8e8e8b9b9b9b9b9b9b9b9b9b9b9a4a4a4a4a40000000000000000000000000000000000000000000000000000000000000000000000000000000000000000000000000000000000000000000000000000000000000000000000000000000000000000
4f636a6b6c6d6363646564656465634fe8e898999a9b9a9b9a9b9de8e8e8e8e8b5b5b5b5b5b5b5b5b5b5b5a4a4a4a4a40000000000000000000000000000000000000000000000000000000000000000000000000000000000000000000000000000000000000000000000000000000000000000000000000000000000000000
4f637a7b7c7d6363747574757475634fe8e8e8e8e8e8e8e8e8e8e8e8e8e8e8e8b4b4b4b4b4b3b4b4b4b4b4a4a4a4a4a40000000000000000000000000000000000000000000000000000000000000000000000000000000000000000000000000000000000000000000000000000000000000000000000000000000000000000
4f63636363636363636363636363634fe8e8e8e8e8e8e8e8e8e8e8e8e8e8e8e8bbbbbbbbbbbbbbbbbbbbbbbbbbbca4a40000000000000000000000000000000000000000000000000000000000000000000000000000000000000000000000000000000000000000000000000000000000000000000000000000000000000000
79797979797979797979797979797979a5a5a5a5a5a5a5a5a5a5a5a5a5a5a5a5acacacacacacacacacacacacaca4a4a40000000000000000000000000000000000000000000000000000000000000000000000000000000000000000000000000000000000000000000000000000000000000000000000000000000000000000
0000000000000000000000000000000000000000000000000000000000000000a4a4a4a4a4a4a4a4a4a4a4a4a4a4a4a40000000000000000000000000000000000000000000000000000000000000000000000000000000000000000000000000000000000000000000000000000000000000000000000000000000000000000
0000000000000000000000000000000000000000000000000000000000000000a4a4a4a4a4a4a4a4a4a4a4a4a4a4a4a40000000000000000000000000000000000000000000000000000000000000000000000000000000000000000000000000000000000000000000000000000000000000000000000000000000000000000
0000000000000000000000000000000000000000000000000000000000000000a4a4a4a4a4a4a4a4a4a4a4a4a4a4a4a40000000000000000000000000000000000000000000000000000000000000000000000000000000000000000000000000000000000000000000000000000000000000000000000000000000000000000
